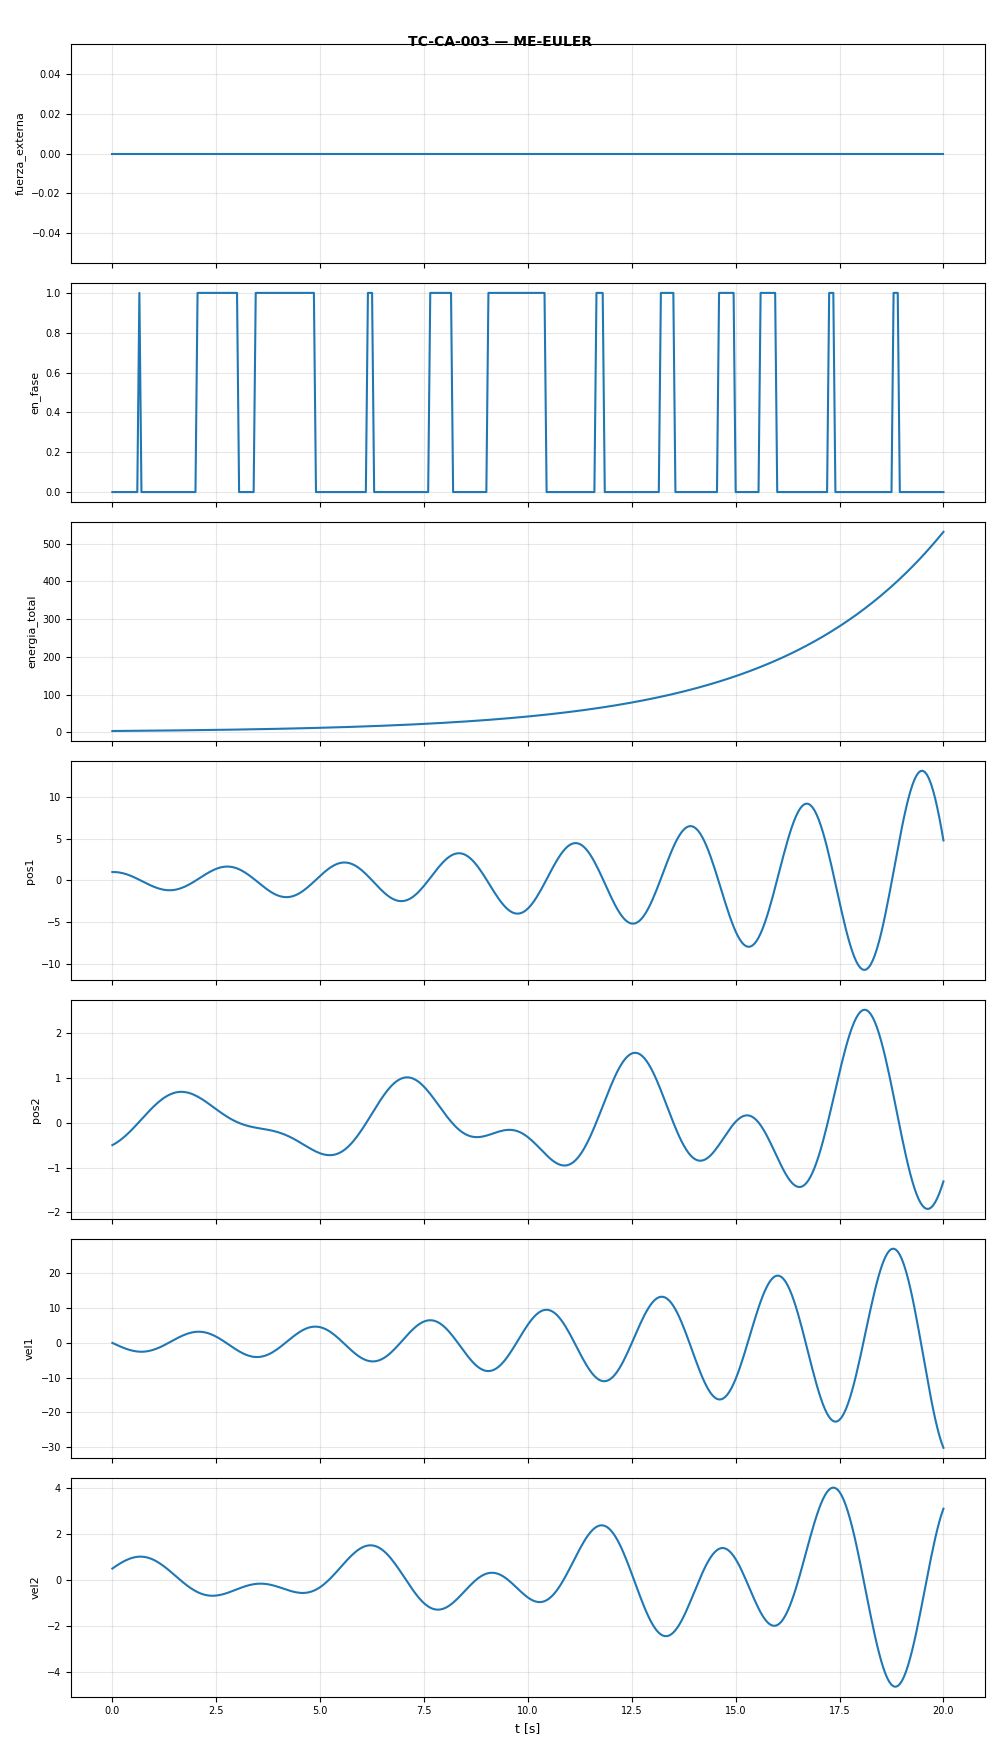

The table this chart was drawn from, first rows:
t, fuerza_externa, en_fase, energia_total, pos1, pos2, vel1, vel2
0.0, 0.0, 0.0, 3.625, 1.0, -0.5, 0.0, 0.5
0.05, 0.0, 0.0, 3.668, 1.0, -0.475, -0.275, 0.5625
0.1, 0.0, 0.0, 3.711, 0.9862, -0.4469, -0.5487, 0.6231
0.15, 0.0, 0.0, 3.755, 0.9588, -0.4157, -0.8177, 0.6813
0.2, 0.0, 0.0, 3.799, 0.9179, -0.3817, -1.078, 0.7364
0.25, 0.0, 0.0, 3.844, 0.864, -0.3448, -1.327, 0.788
0.3, 0.0, 0.0, 3.889, 0.7977, -0.3054, -1.56, 0.8355
0.35, 0.0, 0.0, 3.935, 0.7197, -0.2637, -1.775, 0.8783
0.4, 0.0, 0.0, 3.982, 0.631, -0.2197, -1.968, 0.9161
0.45, 0.0, 0.0, 4.029, 0.5326, -0.1739, -2.136, 0.9484
0.5, 0.0, 0.0, 4.076, 0.4257, -0.1265, -2.278, 0.9747
0.55, 0.0, 0.0, 4.125, 0.3118, -0.07778, -2.391, 0.9948
0.6, 0.0, 0.0, 4.174, 0.1923, -0.02804, -2.473, 1.008
0.65, 0.0, 1.0, 4.223, 0.06863, 0.02238, -2.522, 1.015
0.7, 0.0, 0.0, 4.273, -0.05749, 0.07315, -2.538, 1.015
0.75, 0.0, 0.0, 4.324, -0.1844, 0.1239, -2.52, 1.008
0.8, 0.0, 0.0, 4.376, -0.3104, 0.1743, -2.468, 0.9946
0.85, 0.0, 0.0, 4.428, -0.4338, 0.2241, -2.382, 0.9738
0.9, 0.0, 0.0, 4.48, -0.5529, 0.2728, -2.262, 0.9461
0.95, 0.0, 0.0, 4.534, -0.666, 0.3201, -2.11, 0.9118
1.0, 0.0, 0.0, 4.588, -0.7715, 0.3657, -1.928, 0.8712
1.05, 0.0, 0.0, 4.643, -0.8679, 0.4092, -1.717, 0.8245
1.1, 0.0, 0.0, 4.698, -0.9538, 0.4504, -1.479, 0.7721
1.15, 0.0, 0.0, 4.754, -1.028, 0.489, -1.218, 0.7144
1.2, 0.0, 0.0, 4.811, -1.089, 0.5248, -0.9368, 0.6521
1.25, 0.0, 0.0, 4.869, -1.135, 0.5574, -0.6384, 0.5855
1.3, 0.0, 0.0, 4.927, -1.167, 0.5866, -0.3266, 0.5153
1.35, 0.0, 0.0, 4.986, -1.184, 0.6124, -0.005468, 0.4421
1.4, 0.0, 0.0, 5.046, -1.184, 0.6345, 0.3211, 0.3666
1.45, 0.0, 0.0, 5.106, -1.168, 0.6528, 0.6488, 0.2894
1.5, 0.0, 0.0, 5.167, -1.135, 0.6673, 0.9734, 0.2112
1.55, 0.0, 0.0, 5.23, -1.087, 0.6779, 1.291, 0.1328
1.6, 0.0, 0.0, 5.292, -1.022, 0.6845, 1.596, 0.0548
1.65, 0.0, 0.0, 5.356, -0.9425, 0.6873, 1.886, -0.0221
1.7, 0.0, 0.0, 5.42, -0.8482, 0.6862, 2.156, -0.09721
1.75, 0.0, 0.0, 5.486, -0.7404, 0.6813, 2.402, -0.1699
1.8, 0.0, 0.0, 5.552, -0.6203, 0.6728, 2.622, -0.2395
1.85, 0.0, 0.0, 5.619, -0.4892, 0.6608, 2.81, -0.3054
1.9, 0.0, 0.0, 5.686, -0.3487, 0.6456, 2.966, -0.3672
1.95, 0.0, 0.0, 5.755, -0.2004, 0.6272, 3.085, -0.4244
2.0, 0.0, 0.0, 5.824, -0.04613, 0.606, 3.166, -0.4764
2.05, 0.0, 1.0, 5.895, 0.1122, 0.5822, 3.208, -0.523
2.1, 0.0, 1.0, 5.966, 0.2726, 0.556, 3.209, -0.5639
2.15, 0.0, 1.0, 6.038, 0.4331, 0.5278, 3.169, -0.5988
2.2, 0.0, 1.0, 6.111, 0.5915, 0.4979, 3.087, -0.6275
2.25, 0.0, 1.0, 6.185, 0.7459, 0.4665, 2.964, -0.6501
2.3, 0.0, 1.0, 6.26, 0.8941, 0.434, 2.801, -0.6664
2.35, 0.0, 1.0, 6.336, 1.034, 0.4007, 2.599, -0.6766
2.4, 0.0, 1.0, 6.413, 1.164, 0.3668, 2.361, -0.6808
2.45, 0.0, 1.0, 6.49, 1.282, 0.3328, 2.088, -0.6792
2.5, 0.0, 1.0, 6.569, 1.387, 0.2988, 1.784, -0.6721
2.55, 0.0, 1.0, 6.649, 1.476, 0.2652, 1.452, -0.6599
2.6, 0.0, 1.0, 6.73, 1.548, 0.2322, 1.097, -0.6429
2.65, 0.0, 1.0, 6.811, 1.603, 0.2001, 0.7213, -0.6216
2.7, 0.0, 1.0, 6.894, 1.639, 0.169, 0.3305, -0.5965
2.75, 0.0, 1.0, 6.978, 1.656, 0.1392, -0.07091, -0.5682
2.8, 0.0, 1.0, 7.063, 1.652, 0.1108, -0.4779, -0.5372
2.85, 0.0, 1.0, 7.149, 1.628, 0.08392, -0.8854, -0.5042
2.9, 0.0, 1.0, 7.236, 1.584, 0.05871, -1.288, -0.4698
2.95, 0.0, 1.0, 7.324, 1.52, 0.03522, -1.681, -0.4346
... 341 more rows
